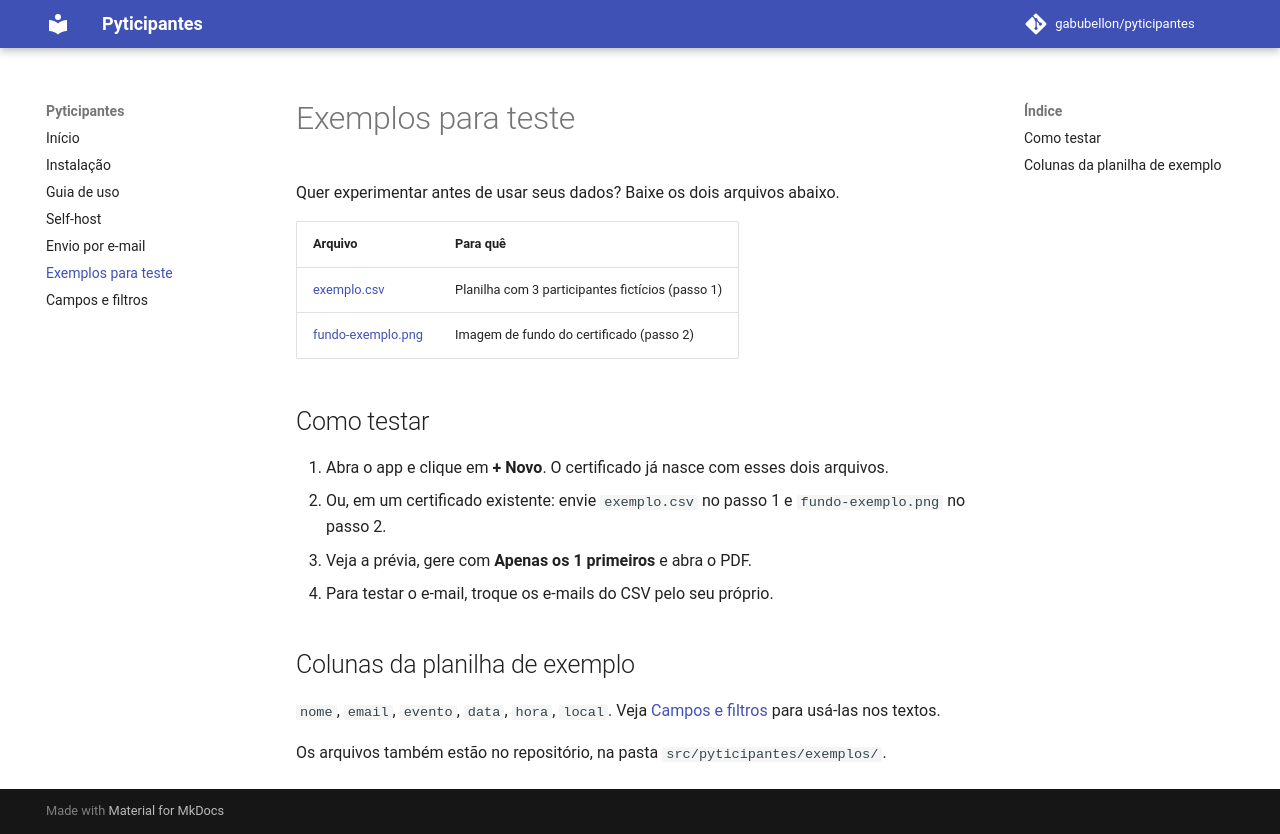

repository: gabubellon/pyticipantes · page: EXEMPLOS/index.html · generator: mkdocs

# Exemplos para teste

Quer experimentar antes de usar seus dados? Baixe os dois arquivos abaixo.

| Arquivo | Para quê |
|---|---|
| [exemplo.csv](downloads/exemplo.csv) | Planilha com 3 participantes fictícios (passo 1) |
| [fundo-exemplo.png](downloads/fundo-exemplo.png) | Imagem de fundo do certificado (passo 2) |

## Como testar

1. Abra o app e clique em **+ Novo**. O certificado já nasce com esses dois arquivos.
2. Ou, em um certificado existente: envie `exemplo.csv` no passo 1 e `fundo-exemplo.png` no passo 2.
3. Veja a prévia, gere com **Apenas os 1 primeiros** e abra o PDF.
4. Para testar o e-mail, troque os e-mails do CSV pelo seu próprio.

## Colunas da planilha de exemplo

`nome`, `email`, `evento`, `data`, `hora`, `local`. Veja [Campos e filtros](CAMPOS.md) para usá-las nos textos.

Os arquivos também estão no repositório, na pasta `src/pyticipantes/exemplos/`.
